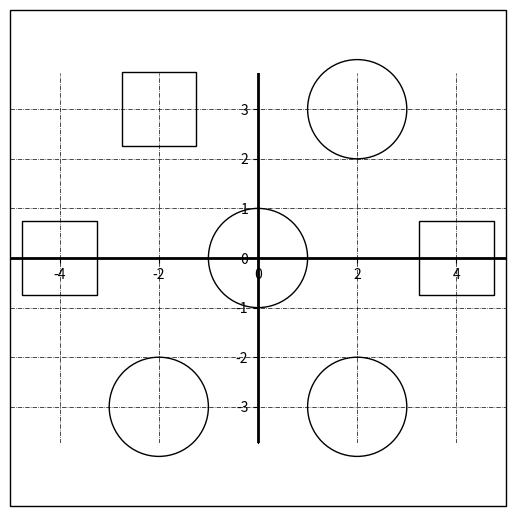

Here is the Python script that generated this plot:
## Draw a circle with center and radius defined
## Also enable the coordinate axes
import matplotlib.pyplot as plt
import numpy as np
# Define limits of coordinate system
x1 = -5.0
x2 = 5.0
y1 = -5.0
y2 = 5.0

circle1 = plt.Circle((0,0),1, color = 'k', fill = False, clip_on = False)
circle2 = plt.Circle((-2,-3),1, color = 'k', fill = False, clip_on = False)
circle3 = plt.Circle((2,-3),1, color = 'k', fill = False, clip_on = False)
circle4 = plt.Circle((2,3),1, color = 'k', fill = False, clip_on = False)

coord_square_up = np.array([(-2.75, 3.75),(-1.25, 3.75),(-1.25 , 2.25),(-2.75, 2.25)], dtype='float')
square_up = plt.Polygon(coord_square_up,color = 'k', fill = False, clip_on = False)

coord_square_left = np.array([(-4.75, 0.75),(-3.25, 0.75),(-3.25, -0.75),(-4.75 , -0.75)], dtype='float')
square_left = plt.Polygon(coord_square_left,color = 'k', fill = False, clip_on = False)

coord_square_right = np.array([(3.25, 0.75),(4.75,0.75),(4.75, -0.75),(3.25 , -0.75)], dtype='float')
square_right = plt.Polygon(coord_square_right, color = 'k', fill = False, clip_on = False)

coord_square_inner = np.array([(-5, 5),(5,5),(5, -5),(-5 , -5)], dtype='float')
square_inner = plt.Polygon(coord_square_inner, color = 'k', fill = False, clip_on = False)



fig, ax = plt.subplots()
ax.add_artist(circle1)
ax.add_artist(circle2)
ax.add_artist(circle3)
ax.add_artist(circle4)
ax.add_artist(square_up)
ax.add_artist(square_left)
ax.add_artist(square_right)
ax.add_artist(square_inner)

plt.axis("equal")

ax.spines['left'].set_position('zero')
ax.spines['bottom'].set_position('zero')
ax.spines['right'].set_color('none')
ax.spines['top'].set_color('none')
ax.xaxis.set_ticks_position('bottom')
ax.yaxis.set_ticks_position('left')

plt.xlim(left=x1)
plt.xlim(right=x2)
plt.ylim(bottom=y1)
plt.ylim(top=y2)
plt.axhline(linewidth=2, color='k')
plt.axvline(linewidth=2, color='k')

# plt.grid(True)
plt.grid(color='k', linestyle='-.', linewidth=0.5)
plt.show()